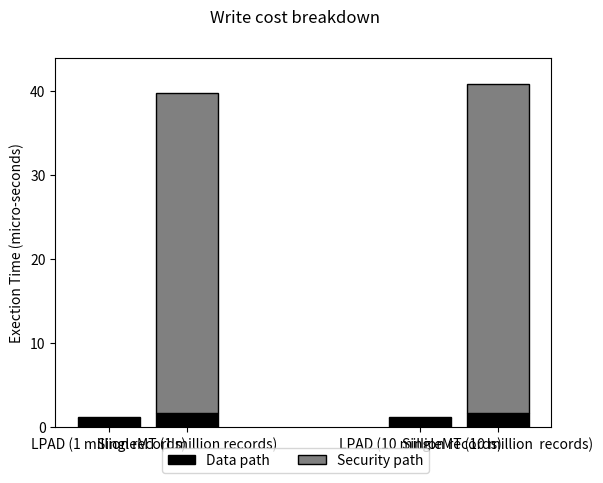

Python code for this plot:
#!/usr/bin/env python2
import numpy as np
import matplotlib.pyplot as plt
c_1 = np.array([[1.102, 1.103],
                    [0.063,0.064]]);
c_1_colors = ['black', 'grey', 'white']
c_1_hatches = ['', '', '//']
c_1_labels = ['Data path', 'Security path']
c_2 = np.array([[1.646,1.723],
                    [38.102,39.123]]);
#c_2_colors = ['skyblue', 'brown', 'y', 'blue']
#c_2_labels = ['PAL Code', 'Bash', 'App', 'Kernel']
ind = np.arange(2)    
width = 0.2    
f,ax = plt.subplots()
#f.subplots_adjust(bottom=0.2) #make room for the legend
plt.yticks(np.arange(0,44,10))
plt.xticks([0,0.25,1,1.25], ('LPAD (1 million records)', 'SingleMT (1 million records)','LPAD (10 million records)','SingleMT (10 million  records)'))
plt.suptitle('Write cost breakdown')
p = [] # list of bar properties
def create_subplot(matrix, matrix2, colors, hatches,axis, title):
	bar_renderers = []
	ind = np.arange(matrix.shape[1])
	bottoms = np.cumsum(np.vstack((np.zeros(matrix.shape[1]), matrix)), axis=0)[:-1]
	for i, row in enumerate(matrix):
		r = axis.bar(ind, row, width=0.2, color=colors[i], hatch=hatches[i],edgecolor='black',bottom=bottoms[i])
		bar_renderers.append(r)
	bottoms = np.cumsum(np.vstack((np.zeros(matrix2.shape[1]), matrix2)), axis=0)[:-1]
	for i, row in enumerate(matrix2):
		r1 = axis.bar(ind+0.25, row, width=0.2, color=colors[i], hatch=hatches[i],edgecolor='black',bottom=bottoms[i])
		bar_renderers.append(r1)
	return bar_renderers
        
p.extend(create_subplot(c_1,c_2,c_1_colors, c_1_hatches,ax, '1'))
##p.extend(create_subplot(c_2,c_2_colors, ax[1], '2'))
ax.set_ylabel('Exection Time (micro-seconds)') # add left y label
ax.set_ybound(0, 44) # add buffer at the top of the bars
f.legend(((x[0] for x in p)), # bar properties
(c_1_labels), 
bbox_to_anchor=(0.5, 0), 
loc='lower center',
ncol=3)
#plt.show()
plt.savefig("write_breakdown_recordcounts.ps");
